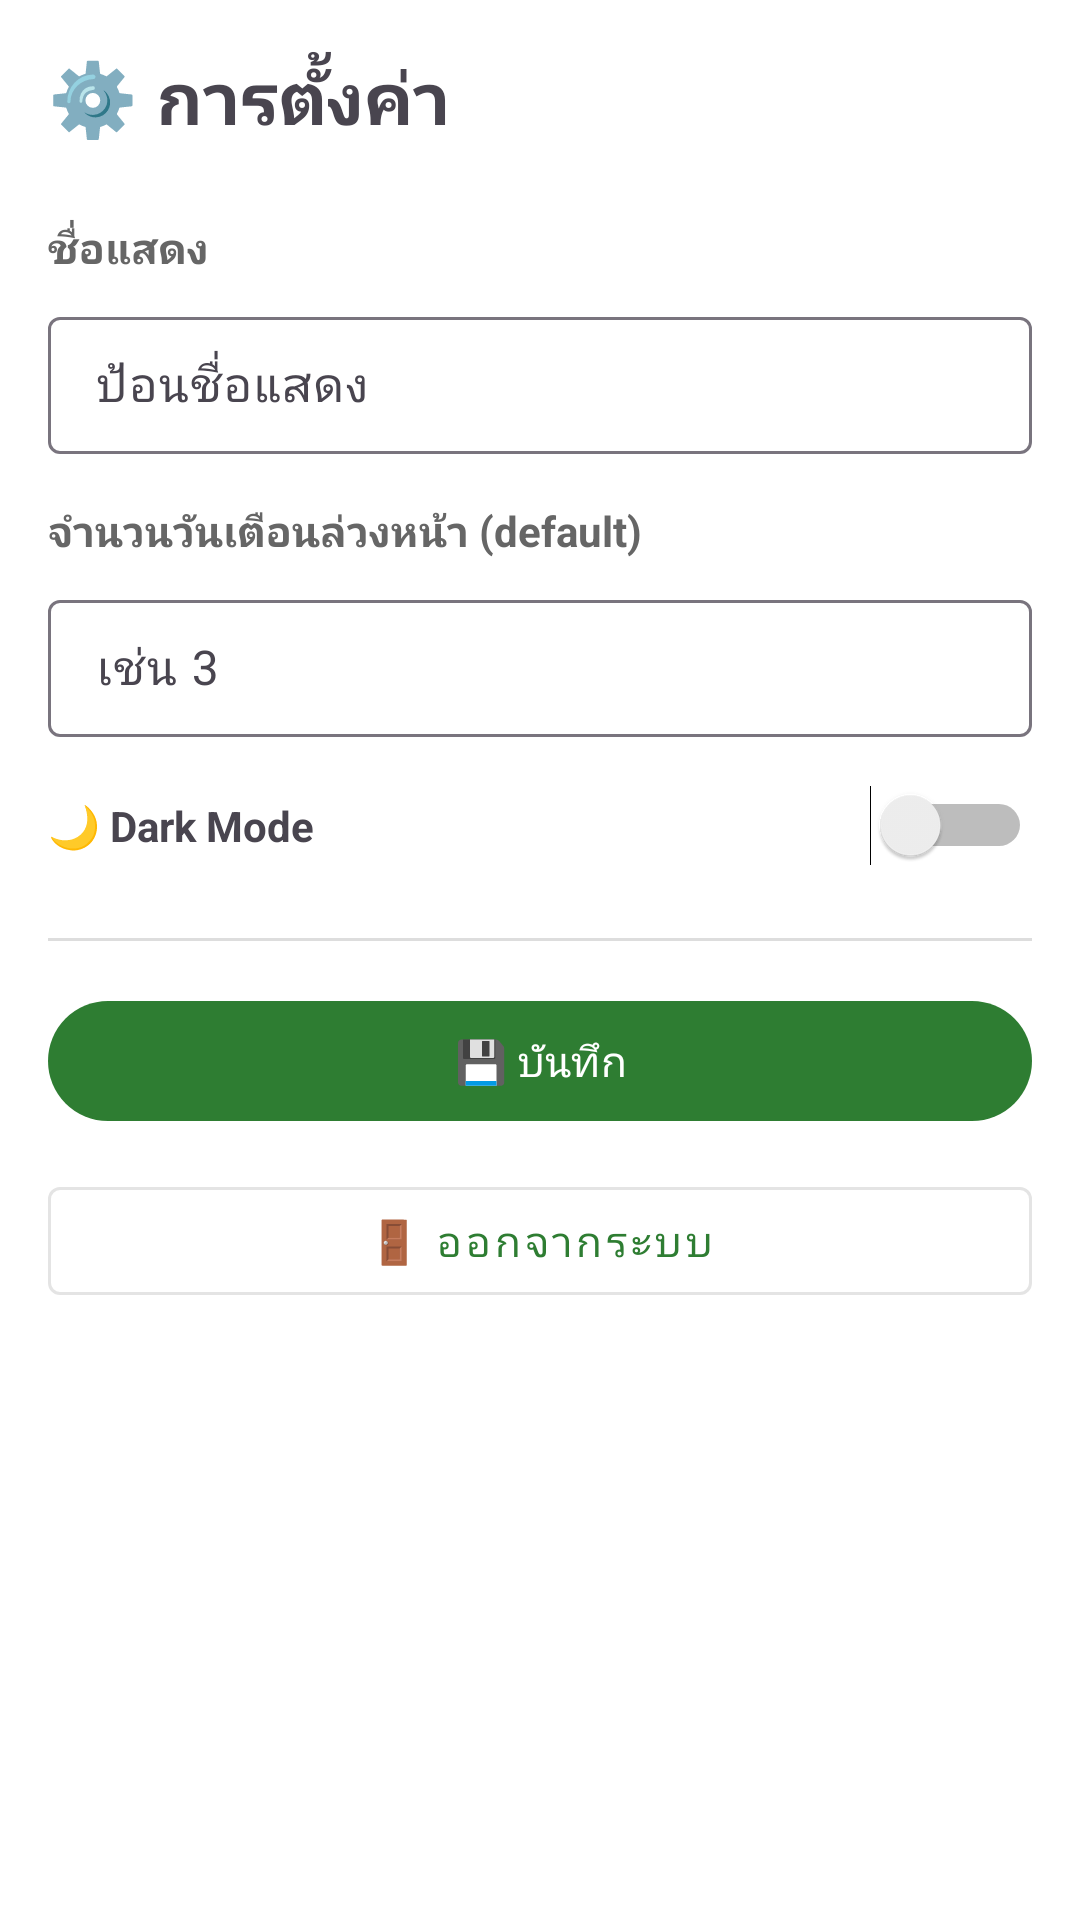

This screen was rendered from an Android layout file. Write that file and the resources it references.
<!-- AndroidManifest.xml: application theme Theme.Expirytrack -->
<!-- res/layout/activity_settings.xml -->
<?xml version="1.0" encoding="utf-8"?>
<LinearLayout xmlns:android="http://schemas.android.com/apk/res/android"
    android:layout_width="match_parent"
    android:layout_height="match_parent"
    android:orientation="vertical"
    android:padding="16dp">

    <TextView
        android:layout_width="wrap_content"
        android:layout_height="wrap_content"
        android:text="⚙️ การตั้งค่า"
        android:textSize="24sp"
        android:textStyle="bold"
        android:layout_marginBottom="24dp" />

    
    <TextView
        android:layout_width="wrap_content"
        android:layout_height="wrap_content"
        android:text="ชื่อแสดง"
        android:textSize="14sp"
        android:textStyle="bold"
        android:textColor="#666"
        android:layout_marginBottom="8dp" />

    <com.google.android.material.textfield.TextInputLayout
        android:layout_width="match_parent"
        android:layout_height="wrap_content"
        android:layout_marginBottom="16dp">

        <EditText
            android:id="@+id/displayNameInput"
            android:layout_width="match_parent"
            android:layout_height="wrap_content"
            android:hint="ป้อนชื่อแสดง"
            android:inputType="text"
            android:padding="12dp" />

    </com.google.android.material.textfield.TextInputLayout>

    
    <TextView
        android:layout_width="wrap_content"
        android:layout_height="wrap_content"
        android:text="จำนวนวันเตือนล่วงหน้า (default)"
        android:textSize="14sp"
        android:textStyle="bold"
        android:textColor="#666"
        android:layout_marginBottom="8dp" />

    <com.google.android.material.textfield.TextInputLayout
        android:layout_width="match_parent"
        android:layout_height="wrap_content"
        android:layout_marginBottom="16dp">

        <EditText
            android:id="@+id/notifyDaysInput"
            android:layout_width="match_parent"
            android:layout_height="wrap_content"
            android:hint="เช่น 3"
            android:inputType="number"
            android:padding="12dp" />

    </com.google.android.material.textfield.TextInputLayout>

    
    <LinearLayout
        android:layout_width="match_parent"
        android:layout_height="wrap_content"
        android:orientation="horizontal"
        android:gravity="center_vertical"
        android:layout_marginBottom="24dp">

        <TextView
            android:layout_width="0dp"
            android:layout_height="wrap_content"
            android:layout_weight="1"
            android:text="🌙 Dark Mode"
            android:textSize="14sp"
            android:textStyle="bold" />

        <Switch
            android:id="@+id/darkModeSwitch"
            android:layout_width="wrap_content"
            android:layout_height="wrap_content" />

    </LinearLayout>

    
    <View
        android:layout_width="match_parent"
        android:layout_height="1dp"
        android:background="#DDD"
        android:layout_marginBottom="16dp" />

    
    <com.google.android.material.button.MaterialButton
        android:id="@+id/saveButton"
        android:layout_width="match_parent"
        android:layout_height="wrap_content"
        android:text="💾 บันทึก"
        android:textSize="14sp"
        android:layout_marginBottom="12dp" />

    
    <com.google.android.material.button.MaterialButton
        android:id="@+id/logoutButton"
        android:layout_width="match_parent"
        android:layout_height="wrap_content"
        android:text="🚪 ออกจากระบบ"
        android:textSize="14sp"
        style="@style/Widget.MaterialComponents.Button.OutlinedButton" />

</LinearLayout>
<!-- resources referenced by this layout -->
<resources>
  <style name="Theme.Expirytrack" parent="Base.Theme.Expirytrack" />
  <style name="Base.Theme.Expirytrack" parent="Theme.Material3.DayNight.NoActionBar">
          
          <item name="colorPrimary">@color/primary_color</item>
          <item name="colorPrimaryVariant">@color/primary_dark</item>
          <item name="colorOnPrimary">@android:color/white</item>
          
          
          <item name="colorSecondary">@color/secondary_color</item>
          <item name="colorSecondaryVariant">@color/secondary_dark</item>
          <item name="colorOnSecondary">@android:color/white</item>
          
          
          <item name="android:colorBackground">@color/background_default</item>
          <item name="colorSurface">@color/background_surface</item>
          <item name="colorOnBackground">@color/text_primary</item>
          <item name="colorOnSurface">@color/text_primary</item>
          
          
          <item name="android:statusBarColor">@color/primary_color</item>
          <item name="android:windowLightStatusBar">false</item>
          
          
          <item name="android:navigationBarColor">@color/white</item>
          <item name="android:windowLightNavigationBar" tools:targetApi="o_mr1">true</item>
      </style>
  <color name="primary_color">#2E7D32</color>
  <color name="primary_dark">#1B5E20</color>
  <color name="secondary_color">#FF8F00</color>
  <color name="secondary_dark">#E65100</color>
  <color name="background_default">#FFFFFF</color>
  <color name="background_surface">#F9F9F9</color>
  <color name="text_primary">#212121</color>
  <color name="white">#FFFFFFFF</color>
</resources>
